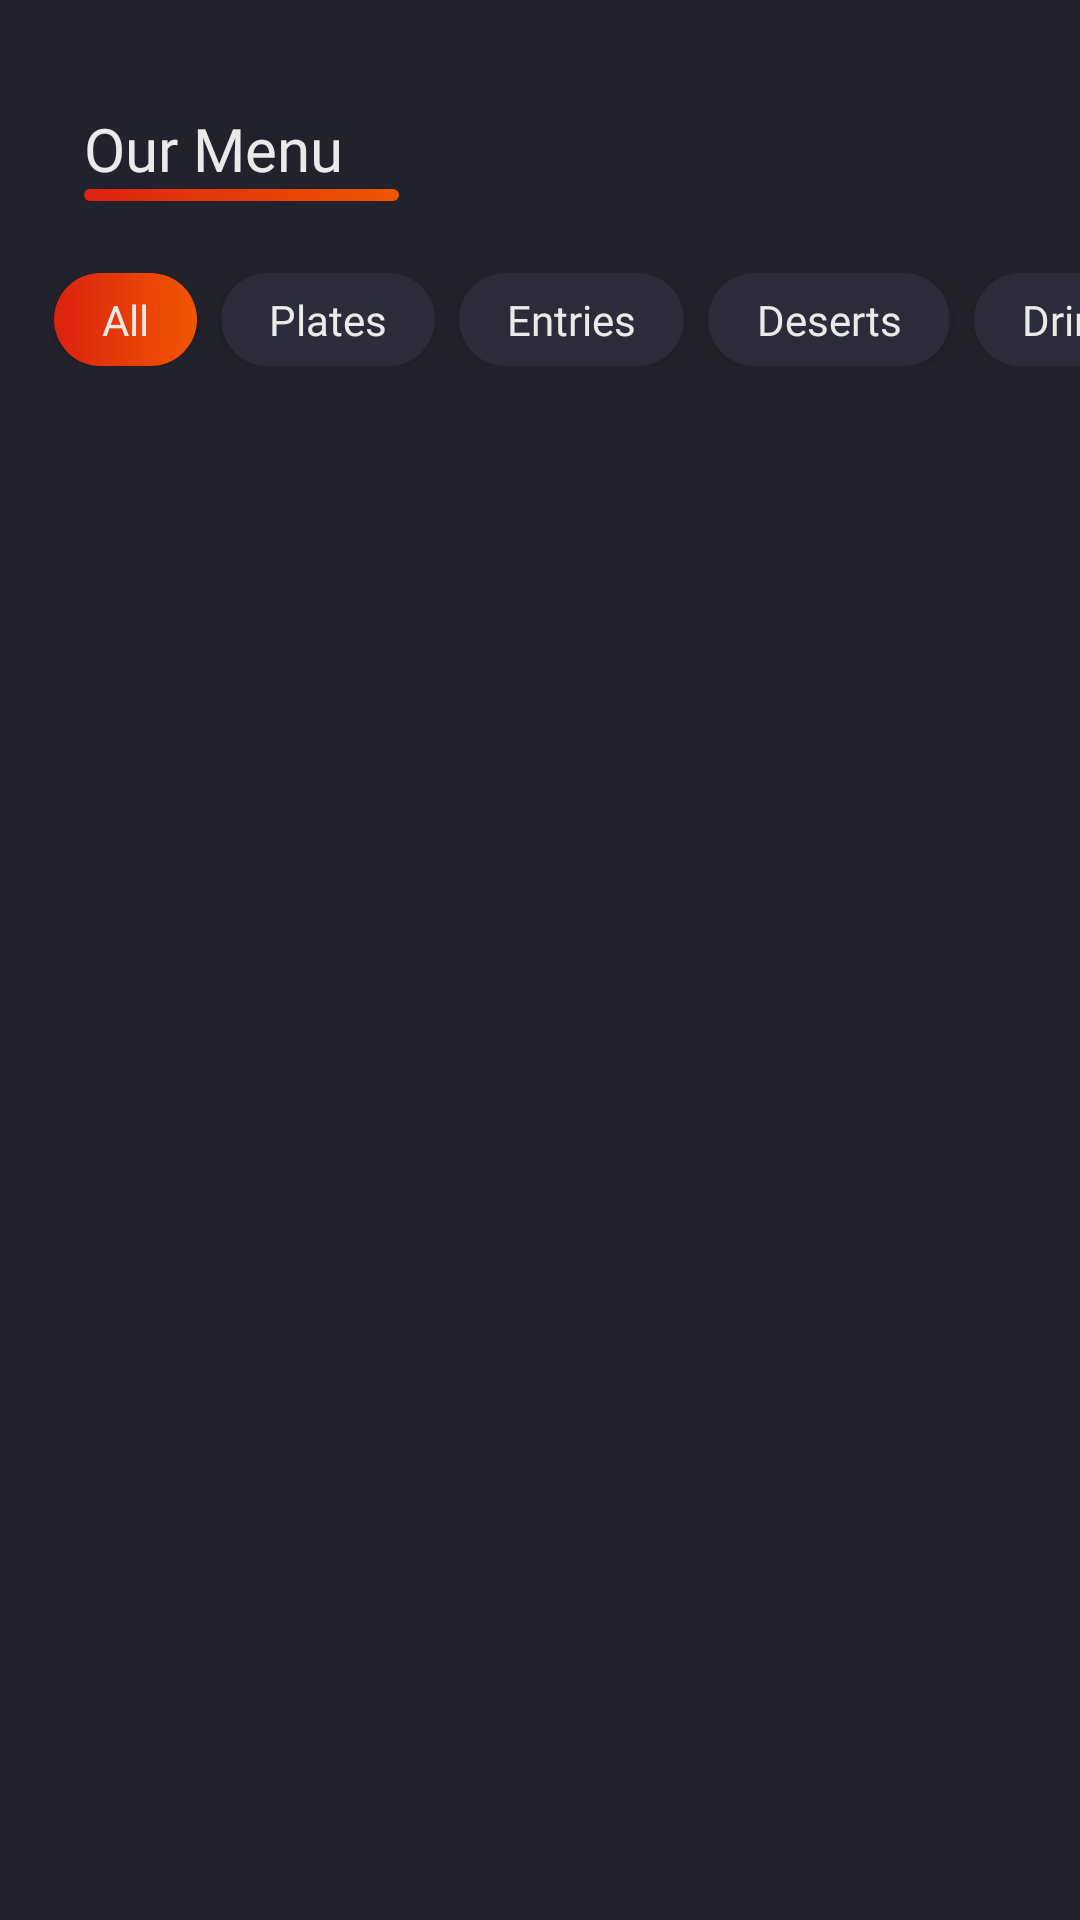

This screen was rendered from an Android layout file. Write that file and the resources it references.
<!-- AndroidManifest.xml: application theme Theme.Mealz -->
<!-- res/layout/fragment_restaurant_menu.xml -->
<?xml version="1.0" encoding="utf-8"?>
<androidx.constraintlayout.widget.ConstraintLayout xmlns:android="http://schemas.android.com/apk/res/android"
    xmlns:app="http://schemas.android.com/apk/res-auto"
    xmlns:tools="http://schemas.android.com/tools"
    android:layout_width="match_parent"
    android:layout_height="match_parent"
    tools:context=".Fragment.RestaurantMenuFragment"
    android:id="@+id/frameLayout4"
    android:background="@color/dark_blue">

    <TextView
        android:id="@+id/Ourmenu"
        android:layout_width="wrap_content"
        android:layout_height="wrap_content"
        android:layout_marginStart="28dp"
        android:layout_marginTop="36dp"
        android:fontFamily="@font/poppins_medium"
        android:text="Our Menu"
        android:textColor="@color/white"
        android:textSize="20sp"
        app:layout_constraintStart_toStartOf="parent"
        app:layout_constraintTop_toTopOf="parent" />
    <View
        android:layout_width="105dp"
        android:layout_height="4dp"
        android:background="@drawable/gradient_red"
        app:circularflow_radiusInDP="2dp"
        app:layout_constraintStart_toStartOf="@id/Ourmenu"
        app:layout_constraintTop_toBottomOf="@+id/Ourmenu" />

    <ProgressBar
        android:id="@+id/progressBar2"
        style="?android:attr/progressBarStyle"
        android:layout_width="wrap_content"
        android:layout_height="wrap_content"
        android:visibility="invisible"
        app:layout_constraintBottom_toBottomOf="parent"
        app:layout_constraintEnd_toEndOf="parent"
        app:layout_constraintStart_toStartOf="parent"
        app:layout_constraintTop_toTopOf="parent" />

    <HorizontalScrollView
        android:id="@+id/horizontalScrollView"
        android:layout_width="0dp"
        android:layout_height="wrap_content"
        android:layout_marginTop="16dp"
        android:scrollbars="none"
        app:layout_constraintEnd_toEndOf="parent"
        app:layout_constraintTop_toBottomOf="@+id/Ourmenu"
        app:layout_constraintWidth_percent="0.95">

        <LinearLayout
            android:layout_width="0dp"
            android:layout_height="match_parent"
            android:layout_marginTop="12dp"
            android:orientation="horizontal"
            app:layout_constraintEnd_toEndOf="parent"
            app:layout_constraintTop_toBottomOf="@+id/searchView"
            app:layout_constraintWidth_percent="0.95">

            <androidx.appcompat.widget.AppCompatButton
                android:layout_width="wrap_content"
                android:layout_height="wrap_content"
                android:layout_marginEnd="8dp"
                android:background="@drawable/custom_button"
                android:fontFamily="@font/poppins_regular"
                android:minWidth="0dp"
                android:minHeight="0dp"
                android:paddingHorizontal="16dp"
                android:paddingVertical="6dp"
                android:text="All"
                android:textAllCaps="false"
                android:textColor="@color/white"
                android:textSize="14sp" />


            <androidx.appcompat.widget.AppCompatButton
                android:layout_width="wrap_content"
                android:layout_height="wrap_content"
                android:layout_marginEnd="8dp"
                android:background="@drawable/custom_input_field"
                android:fontFamily="@font/poppins_regular"
                android:minWidth="0dp"
                android:minHeight="0dp"
                android:paddingHorizontal="16dp"
                android:paddingVertical="6dp"
                android:text="Plates"
                android:textAllCaps="false"
                android:textColor="@color/white"
                android:textSize="14sp" />

            <androidx.appcompat.widget.AppCompatButton
                android:layout_width="wrap_content"
                android:layout_height="wrap_content"
                android:layout_marginEnd="8dp"
                android:background="@drawable/custom_input_field"
                android:fontFamily="@font/poppins_regular"
                android:minWidth="0dp"
                android:minHeight="0dp"
                android:paddingHorizontal="16dp"
                android:paddingVertical="6dp"
                android:text="Entries"
                android:textAllCaps="false"
                android:textColor="@color/white"
                android:textSize="14sp" />

            <androidx.appcompat.widget.AppCompatButton
                android:layout_width="wrap_content"
                android:layout_height="wrap_content"
                android:layout_marginRight="8dp"
                android:background="@drawable/custom_input_field"
                android:fontFamily="@font/poppins_regular"
                android:minWidth="0dp"
                android:minHeight="0dp"
                android:paddingHorizontal="16dp"
                android:paddingVertical="6dp"
                android:text="Deserts"
                android:textAllCaps="false"
                android:textColor="@color/white"
                android:textSize="14sp" />

            <androidx.appcompat.widget.AppCompatButton
                android:layout_width="wrap_content"
                android:layout_height="wrap_content"
                android:layout_marginEnd="8dp"
                android:background="@drawable/custom_input_field"
                android:fontFamily="@font/poppins_regular"
                android:minWidth="0dp"
                android:minHeight="0dp"
                android:paddingHorizontal="16dp"
                android:paddingVertical="6dp"
                android:text="Drinks"
                android:textAllCaps="false"
                android:textColor="@color/white"
                android:textSize="14sp" />

        </LinearLayout>

    </HorizontalScrollView>
    <androidx.recyclerview.widget.RecyclerView
        android:id="@+id/recyclerView"
        android:layout_width="0dp"
        android:layout_height="0dp"
        android:layout_marginTop="8dp"
        app:layout_constraintBottom_toBottomOf="parent"
        app:layout_constraintEnd_toEndOf="parent"
        app:layout_constraintStart_toStartOf="parent"
        app:layout_constraintTop_toBottomOf="@+id/horizontalScrollView"
        >

    </androidx.recyclerview.widget.RecyclerView>
</androidx.constraintlayout.widget.ConstraintLayout>
<!-- resources referenced by this layout -->
<resources>
  <color name="dark_blue">#22222C</color>
  <color name="white">#EAEAEA</color>
  <!-- drawable custom_button (drawable) -->
  <?xml version="1.0" encoding="utf-8"?>
  <selector xmlns:android="http://schemas.android.com/apk/res/android">
      <item android:state_enabled="true">
          <shape android:shape="rectangle">
              <gradient android:startColor="#DC220F"
                  android:endColor="#F05600"
                  android:type="linear"
                  android:angle="0"/>
              <corners android:radius="24dp"/>
          </shape>
      </item>
  </selector>
  <!-- drawable custom_input_field (drawable) -->
  <?xml version="1.0" encoding="utf-8"?>
  <selector xmlns:android="http://schemas.android.com/apk/res/android">
      <item android:state_enabled="true">
          <shape android:shape="rectangle">
              <solid android:color="@color/grey_blue"/>
              <corners android:radius="24dp"/>
          </shape>
      </item>
  </selector>
  <!-- drawable gradient_red (drawable) -->
  <?xml version="1.0" encoding="utf-8"?>
  <shape xmlns:android="http://schemas.android.com/apk/res/android"
      android:shape="rectangle">
  
      <gradient android:startColor="#DC220F"
          android:endColor="#F05600"
          android:type="linear"
          android:angle="0"/>
      <corners
          android:radius="20dp"/>
  
  </shape>
  <style name="Theme.Mealz" parent="Theme.MaterialComponents.DayNight.NoActionBar">
  
          
          <item name="colorPrimary">@color/grey_blue</item>
          <item name="colorPrimaryVariant">@color/dark_blue</item>
          <item name="colorOnPrimary">@color/black</item>
          
          <item name="colorSecondary">@color/light_blue_grey</item>
          <item name="colorSecondaryVariant">@color/white_grey</item>
          <item name="colorOnSecondary">@color/white</item>
          
          <item name="android:statusBarColor">@color/dark_blue</item>
          <item name="android:windowTranslucentStatus">true</item>
          
  
      </style>
  <color name="grey_blue">#2A2C39</color>
  <color name="black">#FF000000</color>
  <color name="light_blue_grey">#53586F</color>
  <color name="white_grey">#B9BBC9</color>
</resources>
